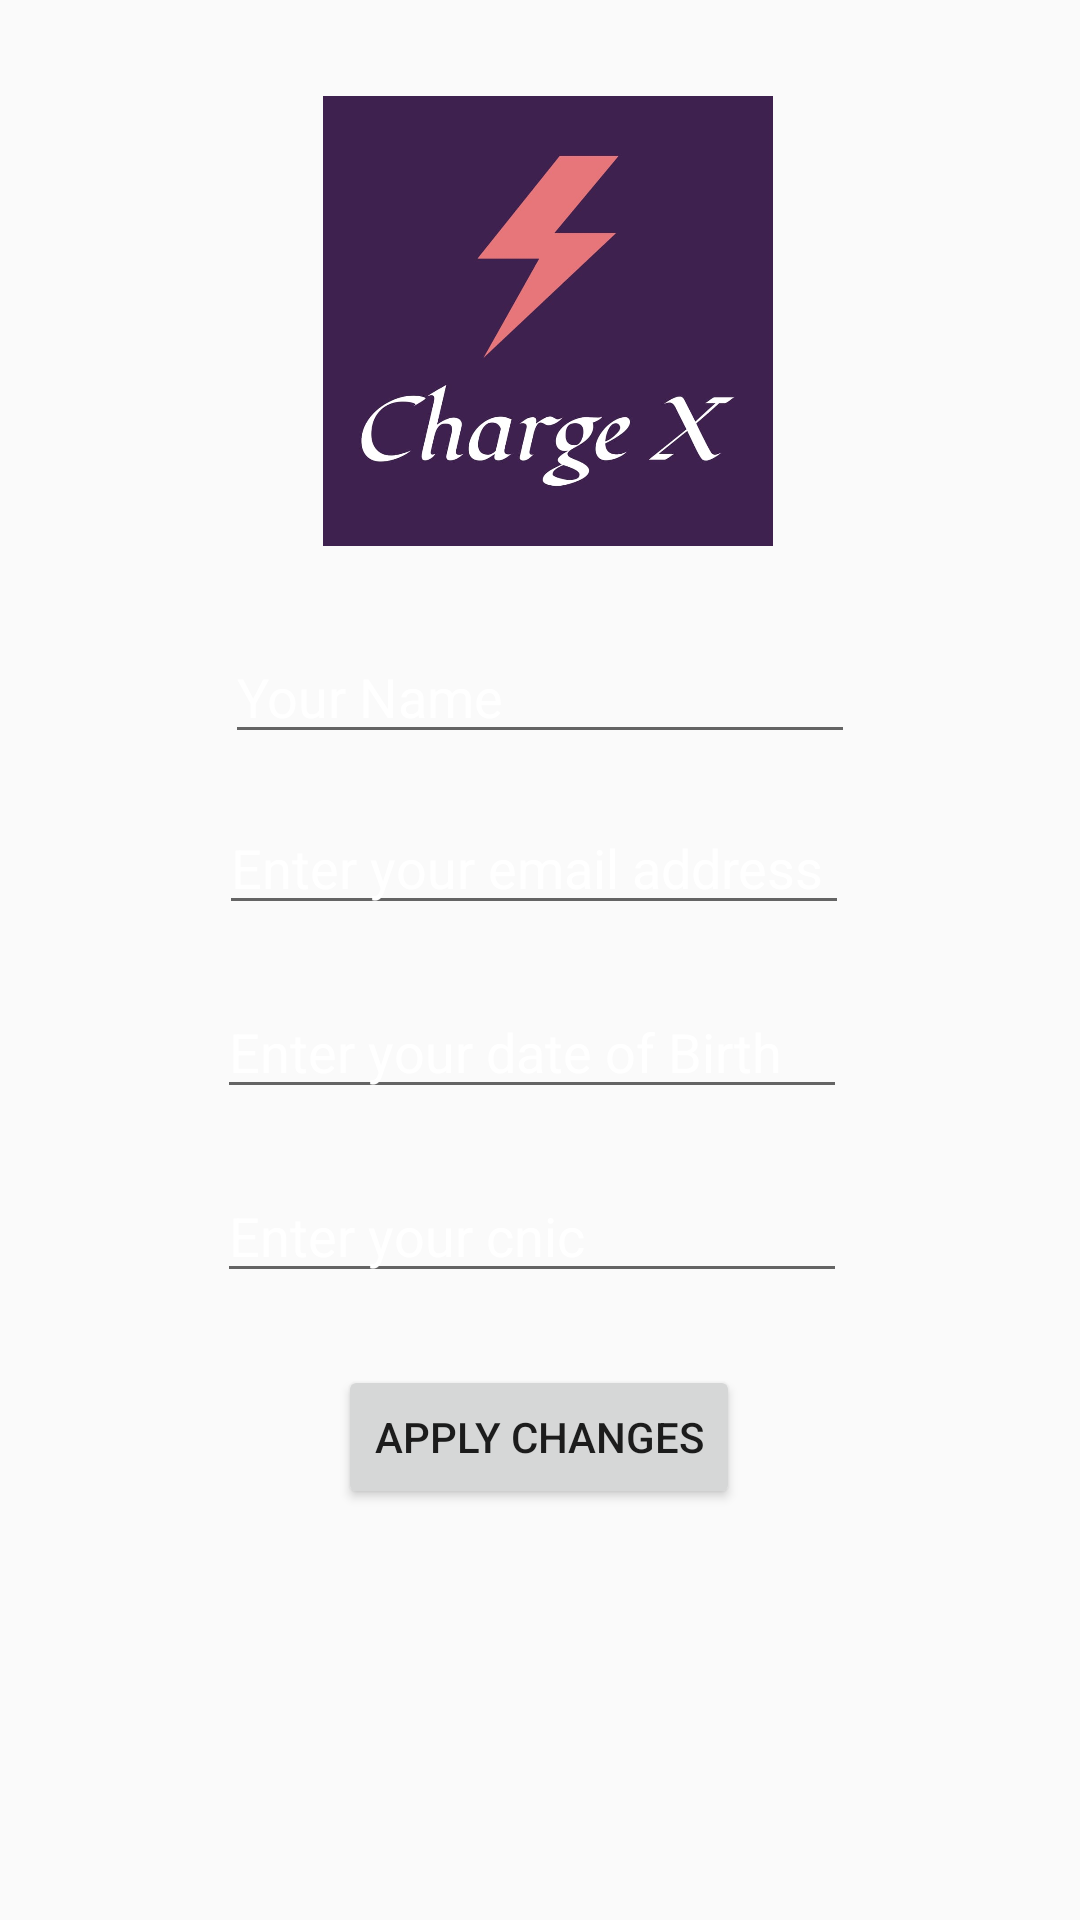

Here is an Android app screen rendered from its layout file. Give the layout XML and the strings, colors and styles it references.
<!-- AndroidManifest.xml: application theme Theme.ChargeX -->
<!-- res/layout/activity_profile.xml -->
<?xml version="1.0" encoding="utf-8"?>
<androidx.constraintlayout.widget.ConstraintLayout xmlns:android="http://schemas.android.com/apk/res/android"
    xmlns:app="http://schemas.android.com/apk/res-auto"
    xmlns:tools="http://schemas.android.com/tools"
    android:layout_width="match_parent"
    android:layout_height="match_parent"
    android:background="@drawable/background"
    tools:context=".Profile">

    <ImageView
        android:id="@+id/imageView"
        android:layout_width="150dp"
        android:layout_height="150dp"
        android:layout_marginTop="32dp"
        android:src="@drawable/logo"
        app:layout_constraintEnd_toEndOf="parent"
        app:layout_constraintHorizontal_bias="0.513"
        app:layout_constraintStart_toStartOf="parent"
        app:layout_constraintTop_toTopOf="parent" />

    <EditText
        android:id="@+id/Name"
        android:layout_width="wrap_content"
        android:layout_height="wrap_content"

        android:layout_marginTop="28dp"
        android:ems="10"
        android:hint="Your Name"
        android:inputType="text"
        android:textColor="@color/white"
        android:textColorHint="@color/white"
        app:layout_constraintEnd_toEndOf="parent"
        app:layout_constraintStart_toStartOf="parent"
        app:layout_constraintTop_toBottomOf="@+id/imageView" />

    <EditText
        android:id="@+id/DoB"
        android:layout_width="wrap_content"
        android:layout_height="wrap_content"
        android:layout_marginTop="20dp"
        android:ems="10"

        android:hint="Enter your date of Birth"
        android:inputType="date"
        android:textColor="@color/white"
        android:textColorHint="@color/white"
        app:layout_constraintEnd_toEndOf="parent"
        app:layout_constraintHorizontal_bias="0.482"
        app:layout_constraintStart_toStartOf="parent"
        app:layout_constraintTop_toBottomOf="@+id/email"
        tools:ignore="MissingConstraints" />

    <EditText
        android:id="@+id/cnic"
        android:layout_width="wrap_content"
        android:layout_height="wrap_content"
        android:layout_marginTop="20dp"

        android:ems="10"
        android:hint="Enter your cnic"
        android:inputType="text"
        android:textColor="@color/white"
        android:textColorHint="@color/white"
        app:layout_constraintEnd_toEndOf="parent"
        app:layout_constraintHorizontal_bias="0.482"
        app:layout_constraintStart_toStartOf="parent"
        app:layout_constraintTop_toBottomOf="@+id/DoB" />

    <Button
        android:id="@+id/ApplyChanges"
        android:layout_width="wrap_content"
        android:layout_height="wrap_content"
        android:layout_marginTop="24dp"
        android:onClick="update"
        android:text="Apply changes"
        app:layout_constraintEnd_toEndOf="parent"
        app:layout_constraintHorizontal_bias="0.498"
        app:layout_constraintStart_toStartOf="parent"
        app:layout_constraintTop_toBottomOf="@+id/cnic" />

    <EditText
        android:id="@+id/email"
        android:layout_width="wrap_content"
        android:layout_height="41dp"
        android:layout_marginTop="16dp"
        android:ems="10"
        android:inputType="textEmailAddress"
        android:text="Enter your email address"
        android:textColor="@color/white"
        app:layout_constraintEnd_toEndOf="parent"
        app:layout_constraintHorizontal_bias="0.487"
        app:layout_constraintStart_toStartOf="parent"
        app:layout_constraintTop_toBottomOf="@+id/Name"
        tools:ignore="MissingConstraints" />

    <ImageView
        android:id="@+id/imageView2"
        android:layout_width="68dp"
        android:layout_height="72dp"
        app:layout_constraintEnd_toEndOf="parent"
        app:srcCompat="@drawable/profile2"
        tools:ignore="MissingConstraints"
        tools:layout_editor_absoluteY="2dp" />

</androidx.constraintlayout.widget.ConstraintLayout>
<!-- resources referenced by this layout -->
<resources>
  <!-- drawable logo: jpg bitmap (drawable, 29716 bytes) -->
  <style name="Theme.ChargeX" parent="android:Theme.Material.Light.NoActionBar" />
  <!-- not gathered from this repository: default colours our renderer supplied (Android Studio template values) -->
  <color name="white">#FFFFFFFF</color>
</resources>
